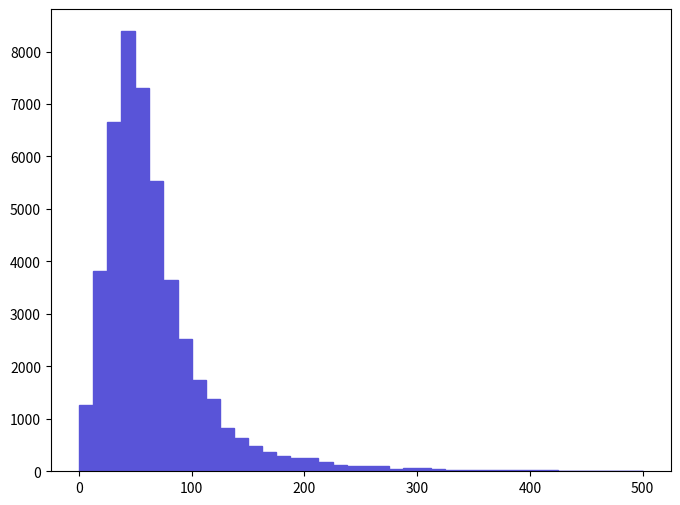

Recreate this plot in Python. (Note: this script raises an exception after producing the figure.)
def selection_16():

    # Library import
    import numpy
    import matplotlib
    import matplotlib.pyplot   as plt
    import matplotlib.gridspec as gridspec

    # Library version
    matplotlib_version = matplotlib.__version__
    numpy_version      = numpy.__version__

    # Histo binning
    xBinning = numpy.linspace(0.0,500.0,41,endpoint=True)

    # Creating data sequence: middle of each bin
    xData = numpy.array([6.25,18.75,31.25,43.75,56.25,68.75,81.25,93.75,106.25,118.75,131.25,143.75,156.25,168.75,181.25,193.75,206.25,218.75,231.25,243.75,256.25,268.75,281.25,293.75,306.25,318.75,331.25,343.75,356.25,368.75,381.25,393.75,406.25,418.75,431.25,443.75,456.25,468.75,481.25,493.75])

    # Creating weights for histo: y17_M_0
    y17_M_0_weights = numpy.array([1265.91503264,3825.67009864,6664.67117184,8386.68821624,7297.62918816,5529.07114256,3644.16009396,2527.17606516,1745.287045,1382.26803564,833.08392148,642.26581656,488.6805126,372.3280096,293.20830756,255.9755066,255.9755066,181.50990468,121.00660312,102.39020264,102.39020264,97.73610252,51.19510132,69.8115018,55.84920144,46.5410012,23.2705006,23.2705006,27.92460072,32.57870084,18.61640048,23.2705006,18.61640048,18.61640048,4.65410012,13.96230036,9.30820024,4.65410012,9.30820024,13.96230036])

    # Creating a new Canvas
    fig   = plt.figure(figsize=(8,6),dpi=80)
    frame = gridspec.GridSpec(1,1)
    pad   = fig.add_subplot(frame[0])

    # Creating a new Stack
    pad.hist(x=xData, bins=xBinning, weights=y17_M_0_weights,\
             label="$unweighted\_events$", histtype="stepfilled", rwidth=1.0,\
             color="#5954d8", edgecolor="#5954d8", linewidth=1, linestyle="solid",\
             bottom=None, cumulative=False, normed=False, align="mid", orientation="vertical")


    # Axis
    plt.rc('text',usetex=False)
    plt.xlabel(r"$M$ $[ a_{1} l-_{1} ]$ $(GeV/c^{2})$ ",\
               fontsize=16,color="black")
    plt.ylabel(r"$\mathrm{Events}$ $(\mathcal{L}_{\mathrm{int}} = 10\ \mathrm{fb}^{-1})$ ",\
               fontsize=16,color="black")

    # Boundary of y-axis
    ymax=(y17_M_0_weights).max()*1.1
    #ymin=0 # linear scale
    ymin=min([x for x in (y17_M_0_weights) if x])/100. # log scale
    plt.gca().set_ylim(ymin,ymax)

    # Log/Linear scale for X-axis
    plt.gca().set_xscale("linear")
    #plt.gca().set_xscale("log",nonposx="clip")

    # Log/Linear scale for Y-axis
    #plt.gca().set_yscale("linear")
    plt.gca().set_yscale("log",nonposy="clip")

    # Saving the image
    plt.savefig('../../HTML/MadAnalysis5job_0/selection_16.png')
    plt.savefig('../../PDF/MadAnalysis5job_0/selection_16.png')
    plt.savefig('../../DVI/MadAnalysis5job_0/selection_16.eps')

# Running!
if __name__ == '__main__':
    selection_16()
